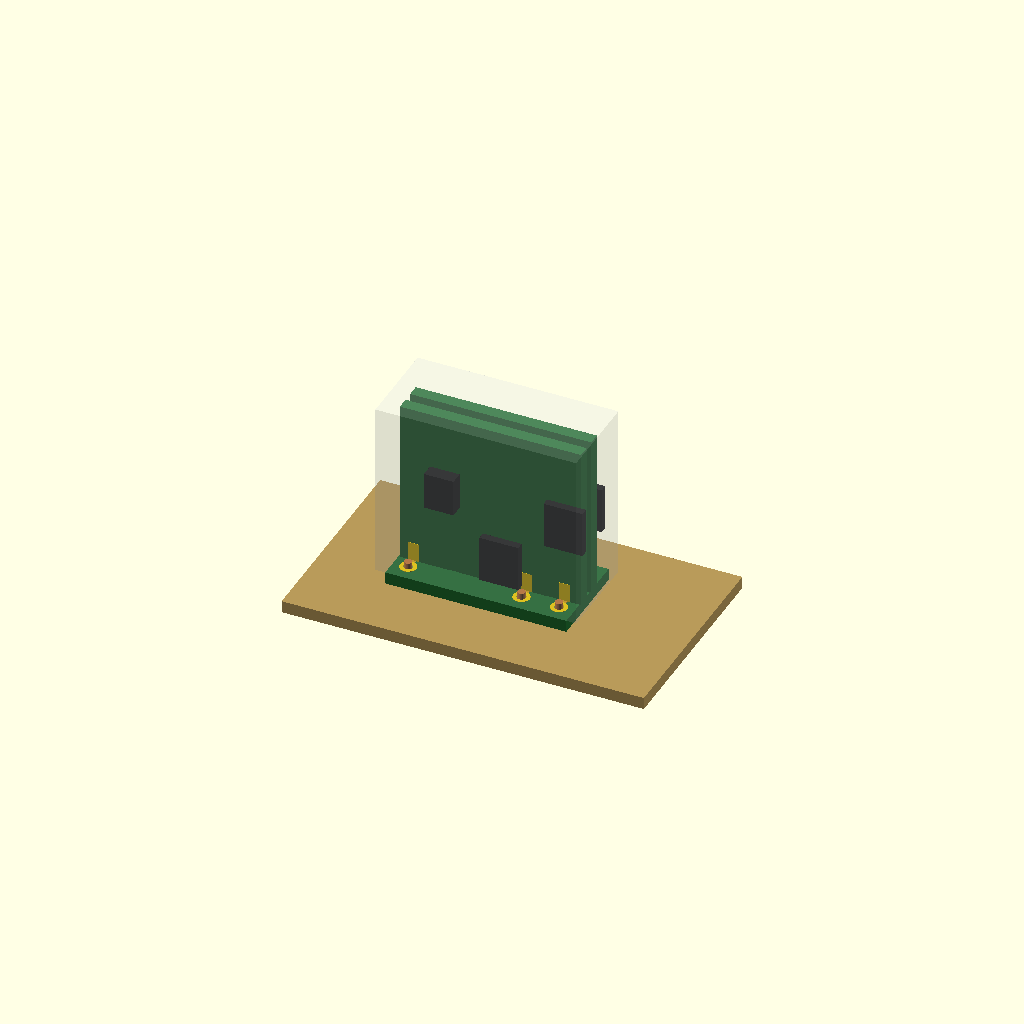
Cell 1: rendered with the file's own defaults.
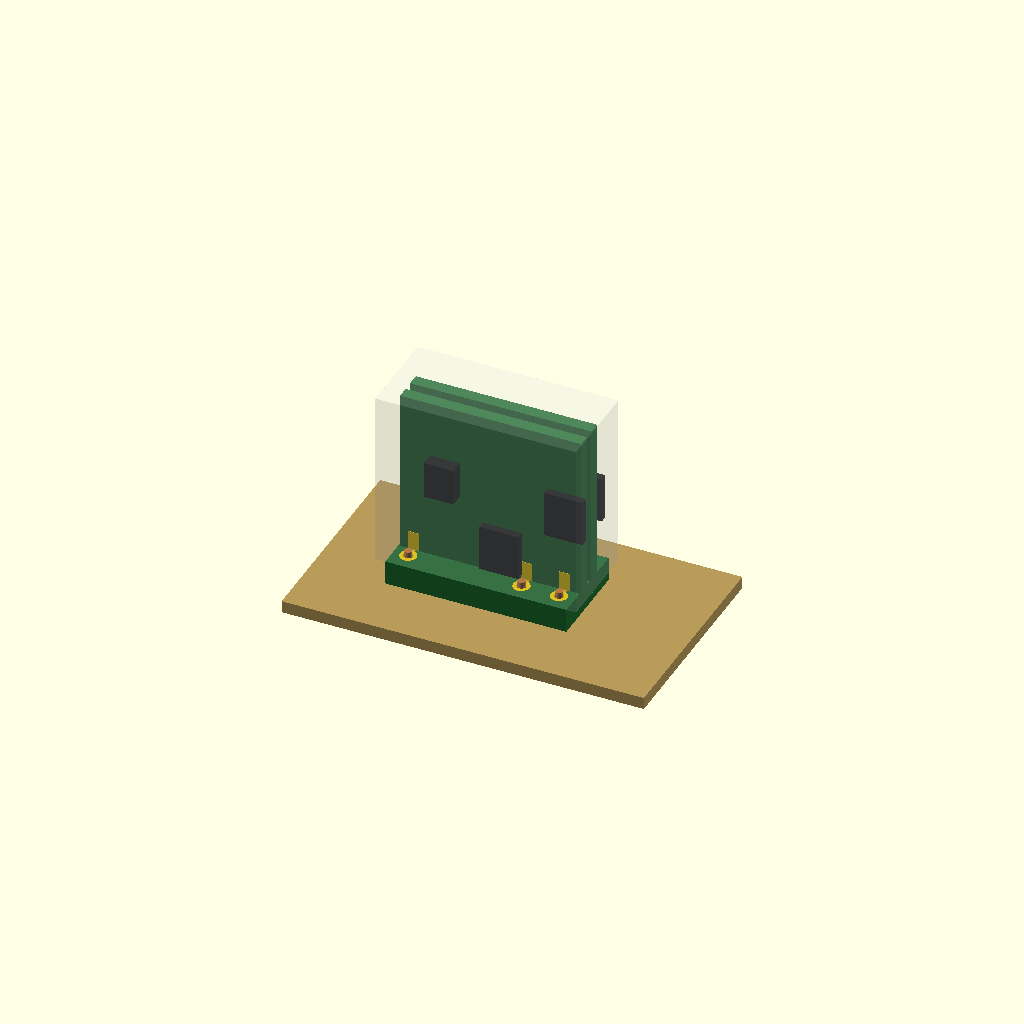
Cell 2: cb_T = 3.2 (everything else at default).
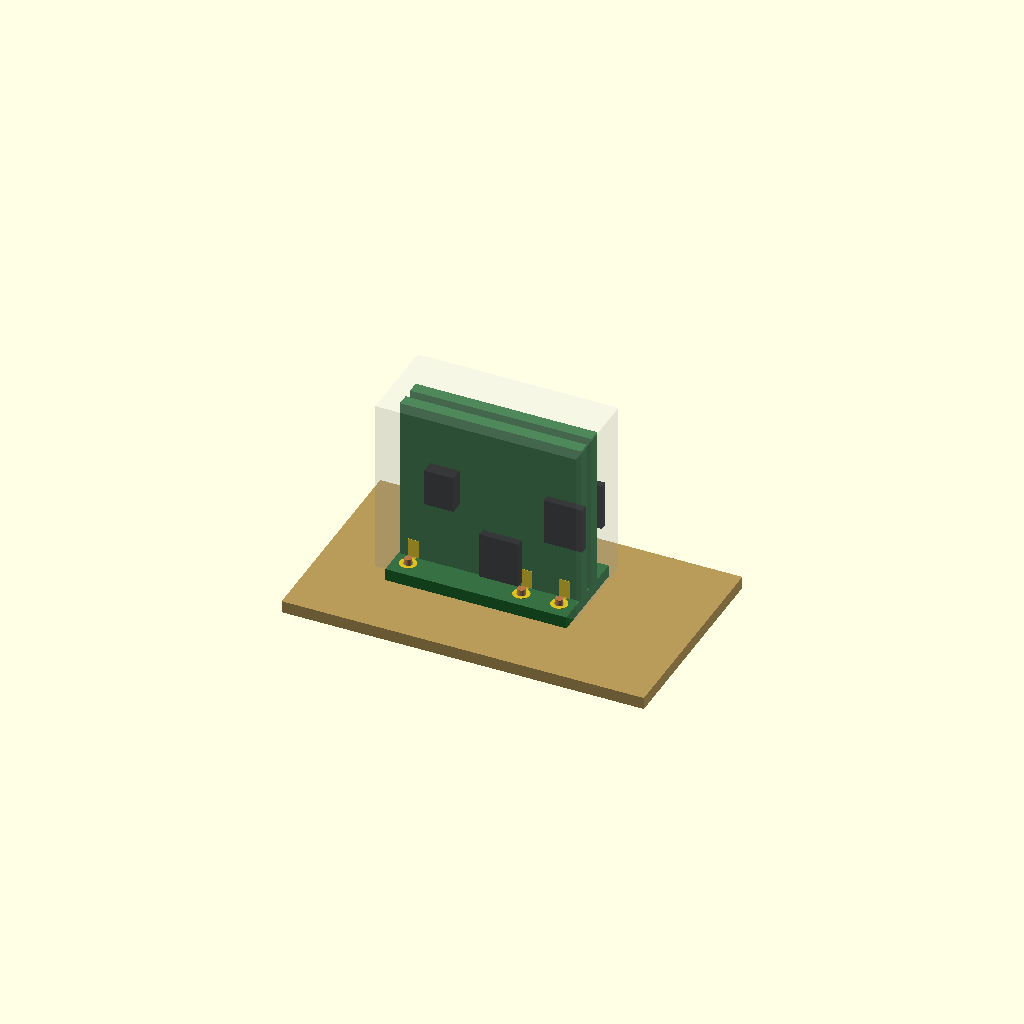
Cell 3: cb_z = 1 (everything else at default).
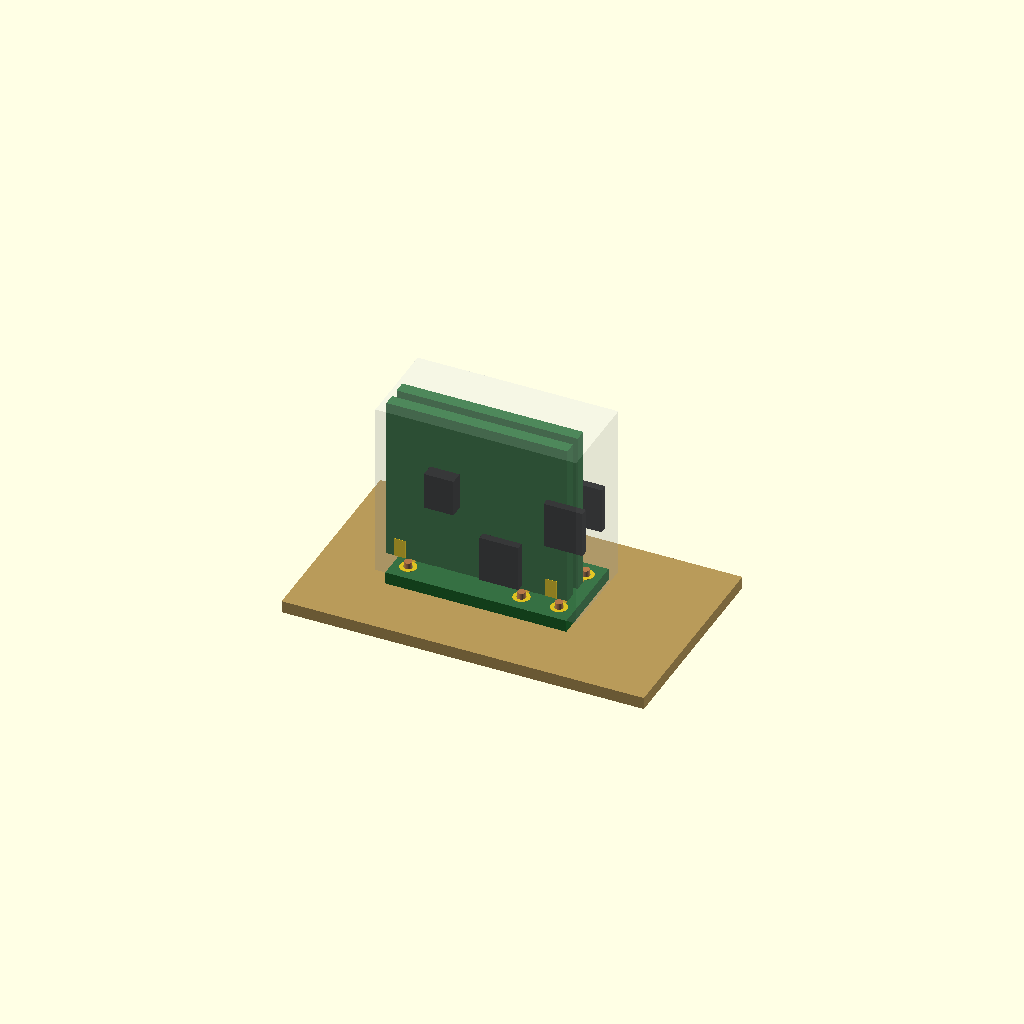
Cell 4: x0 = -3.6 (everything else at default).
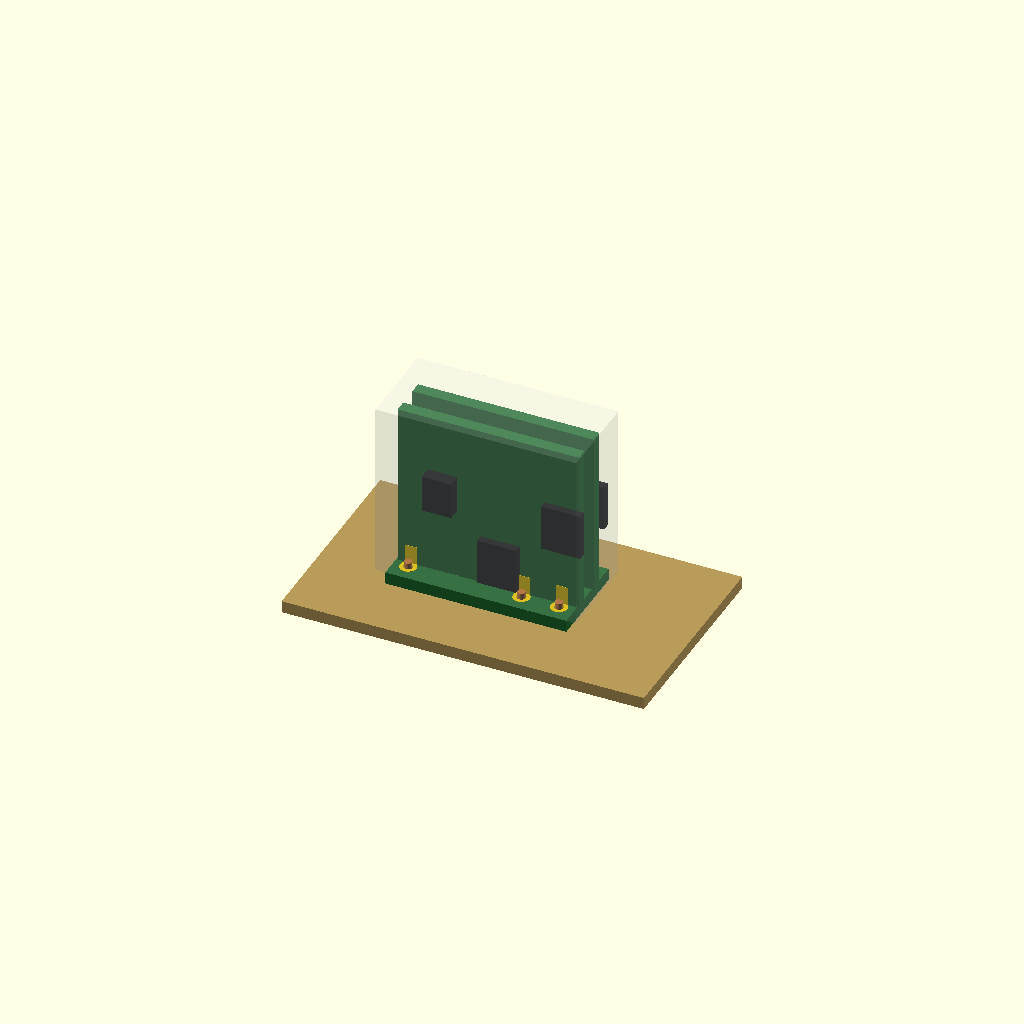
Cell 5: gap = 2.6 (everything else at default).
One fixed orthographic camera (rotation 55°, 0°, 25°; colour scheme Cornfield) for every cell.
Source of the model, docs/revB_carrier_concept.scad:
$fn=40;
explode = 0;
card_L=24; card_H=22; card_T=1.6; row=7.5; wire_d=1.02;
cb_T=1.6;                  // carrier PCB thickness
cb_z=0.5;                  // carrier sits 0.5 mm above the VSX board
x0=-1.8;
gap=1.3;                   // cards moved in: back faces 1.3 mm apart, clear of the pin pads
yb=gap/2;
tab_w=4; tab_h=cb_T;       // card tabs drop into slots in the carrier
tabs=[4.5,10,17.5];
module vsx() color("#b89a5a") translate([-12,-14,-1.6]) cube([48,28,1.6]);
module carrier() {
  difference(){
    color("#1f6b2e") translate([-2,-6,cb_z]) cube([24,12,cb_T]);
    for (s=[-1,1], x=[0,15,20]) translate([x,s*row/2,-1]) cylinder(d=wire_d+0.2,h=5);
    for (s=[-1,1], t=tabs) translate([t-tab_w/2-0.1+x0, s>0? yb-0.05 : -yb-card_T-0.05, cb_z-1]) cube([tab_w+0.2,card_T+0.1,cb_T+2]);
  }
  // annular rings
  for (s=[-1,1], x=[0,15,20]) color("gold") translate([x,s*row/2,cb_z+cb_T]) difference(){cylinder(d=2.2,h=0.05); translate([0,0,-1])cylinder(d=wire_d+0.2,h=3);}
  // traces from pins to card tab pads
  color("#d4a017") for (s=[-1,1]) {
    translate([-0.4, s>0? yb+card_T : -row/2, cb_z+cb_T]) cube([0.8, row/2-yb-card_T, 0.04]);
    translate([14.6, s>0? yb+card_T : -row/2, cb_z+cb_T]) cube([0.8, row/2-yb-card_T, 0.04]);
    translate([19.6, s>0? yb+card_T : -row/2, cb_z+cb_T]) cube([0.8, row/2-yb-card_T, 0.04]);
  }
  // card-to-card link trace (replaces the jumper wire)
  color("#d4a017") translate([2.0,-yb-0.2,cb_z+cb_T]) cube([0.8,2*yb+0.4,0.04]);
}
module card(s) {
  ys = s>0 ? yb : -yb-card_T;
  zc = cb_z+cb_T+explode;
  color("#1f6b2e") translate([x0, ys, zc]) cube([card_L, card_T, card_H]);
  color("#1f6b2e") for (t=tabs) translate([t-tab_w/2+x0, ys, zc-tab_h]) cube([tab_w, card_T, tab_h]);
  // a few parts on the outer face
  pf = s>0 ? yb+card_T : -yb-card_T-1.75;
  color("#202020") { translate([2.2,pf,zc+9.5]) cube([3.9,1.75,4.9]);
    translate([9.2,s>0?yb+card_T:-yb-card_T-1.0,zc+0.5]) cube([5.15,1.0,6.15]);
    translate([17.7,s>0?yb+card_T:-yb-card_T-1.0,zc+8]) cube([5.15,1.0,6.15]); }
  // edge pads at the tab roots
  color("gold") for (t=[1.8,16.8,21.8]) translate([t-0.75+x0, s>0? ys+card_T : ys-0.05, zc]) cube([1.5,0.05,2.5]);
}
module pins() color("#c87533") for (s=[-1,1], x=[0,15,20]) translate([x,s*row/2,-3]) cylinder(d=wire_d,h=cb_z+cb_T+3+0.8);
module cover() color("#d9dde3",0.25) difference(){
  translate([-3.3,-6,cb_z+cb_T+explode*1.6]) cube([26.6,12,card_H+1.5]);
  translate([-2.1,-4.8,cb_z+cb_T-1+explode*1.6]) cube([24.2,9.6,card_H+1.5]);
}
vsx(); carrier(); card(1); card(-1); pins();
if (explode==0) cover();
Parameter table extracted from the source (name, type, default, range or options):
explode: number, default 0
cb_T: number, default 1.6
cb_z: number, default 0.5
x0: number, default -1.8
gap: number, default 1.3
tabs: vector, default [4.5, 10, 17.5]
